Photos from the image-classification dataset "SAR" in the GitHub repository danfye/01SAR_HROS. Its 10 classes are: photovoltaic, airplane, beach, bridge, crosswalk, golf course, oil tank, river, runway, ship.

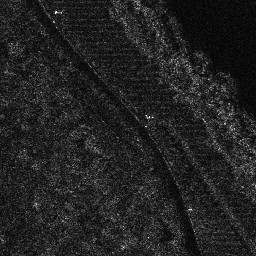
Label: photovoltaic

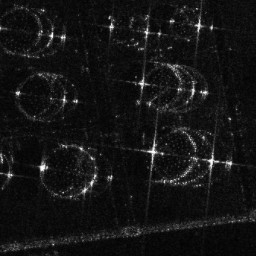
Label: oil tank

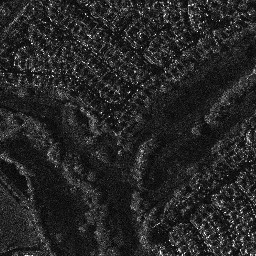
Label: golf course

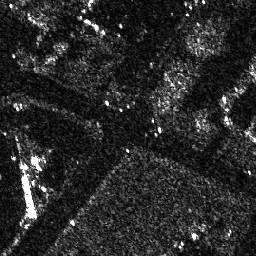
Label: crosswalk

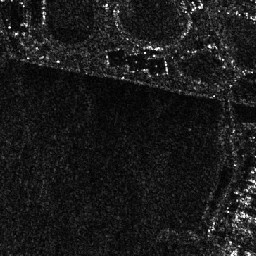
Label: beach

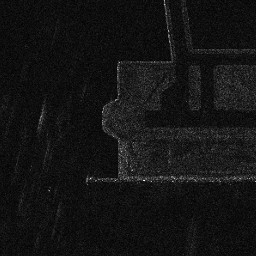
Label: runway
